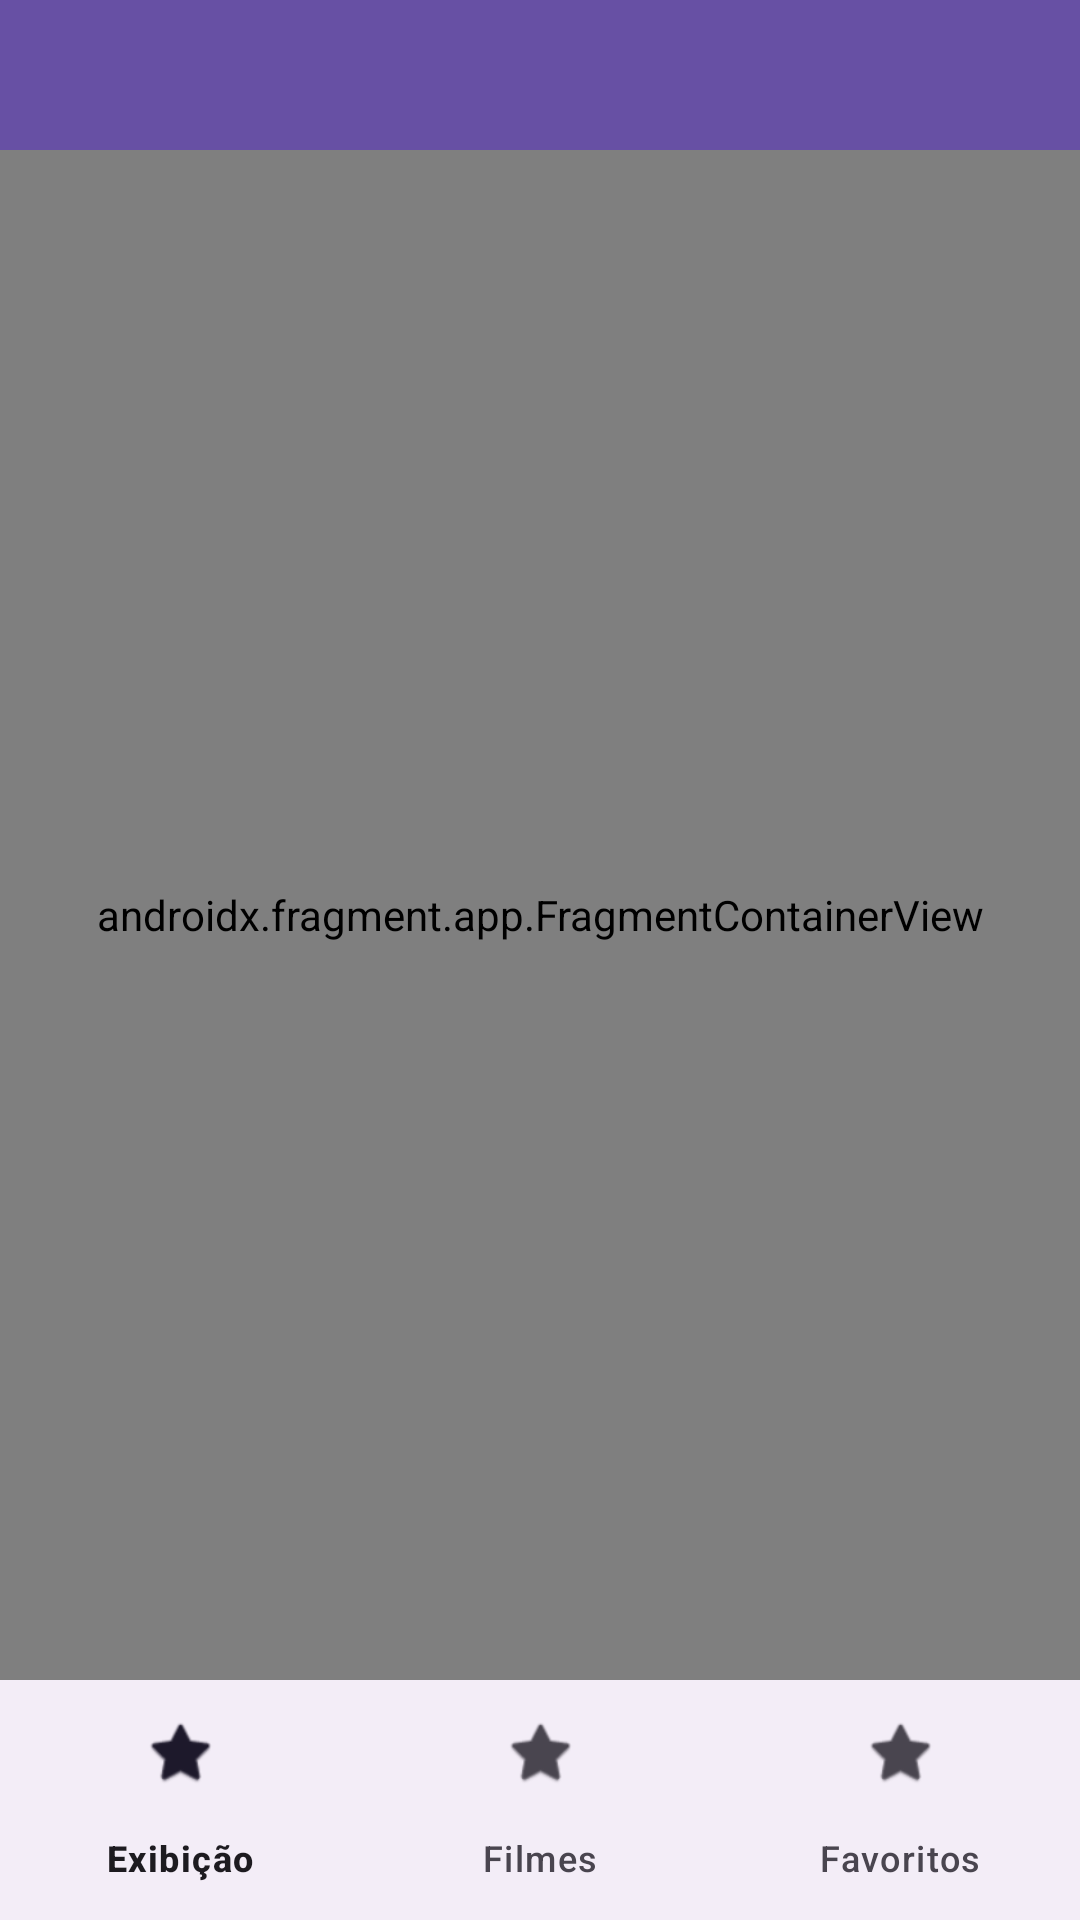

The Android layout XML behind this screen, and the referenced resources:
<!-- AndroidManifest.xml: application theme Theme.TestEgsys -->
<!-- res/layout/activity_main.xml -->
<?xml version="1.0" encoding="utf-8"?>
<layout xmlns:android="http://schemas.android.com/apk/res/android"
    xmlns:app="http://schemas.android.com/apk/res-auto"
    xmlns:tools="http://schemas.android.com/tools"
    tools:context=".presentetion.MainActivity">

    <androidx.constraintlayout.widget.ConstraintLayout
        android:layout_width="match_parent"
        android:layout_height="match_parent" >

        <androidx.appcompat.widget.Toolbar
            android:id="@+id/toolbar_app"
            android:layout_width="0dp"
            android:layout_height="50dp"
            android:background="?attr/colorPrimary"
            app:layout_constraintEnd_toEndOf="parent"
            app:layout_constraintStart_toStartOf="parent"
            app:layout_constraintTop_toTopOf="parent"
            app:titleTextColor="@android:color/white" />

        <androidx.fragment.app.FragmentContainerView
            android:id="@+id/nav_host_container"
            android:name="androidx.navigation.fragment.NavHostFragment"
            android:layout_width="0dp"
            android:layout_height="0dp"
            app:defaultNavHost="true"
            app:layout_constraintBottom_toTopOf="@+id/bottom_nav_main"
            app:layout_constraintEnd_toEndOf="parent"
            app:layout_constraintStart_toStartOf="parent"
            app:layout_constraintTop_toBottomOf="@+id/toolbar_app"
            app:navGraph="@navigation/main_nav" />

        <com.google.android.material.bottomnavigation.BottomNavigationView
            android:id="@+id/bottom_nav_main"
            android:layout_width="0dp"
            android:layout_height="80dp"
            app:layout_constraintBottom_toBottomOf="parent"
            app:layout_constraintEnd_toEndOf="parent"
            app:layout_constraintStart_toStartOf="parent"
            app:menu="@menu/app_menu_itens" />

    </androidx.constraintlayout.widget.ConstraintLayout>

</layout>
<!-- resources referenced by this layout -->
<resources>
  <style name="Theme.TestEgsys" parent="Base.Theme.TestEgsys" />
  <style name="Base.Theme.TestEgsys" parent="Theme.Material3.DayNight.NoActionBar">
          
          
      </style>
</resources>
